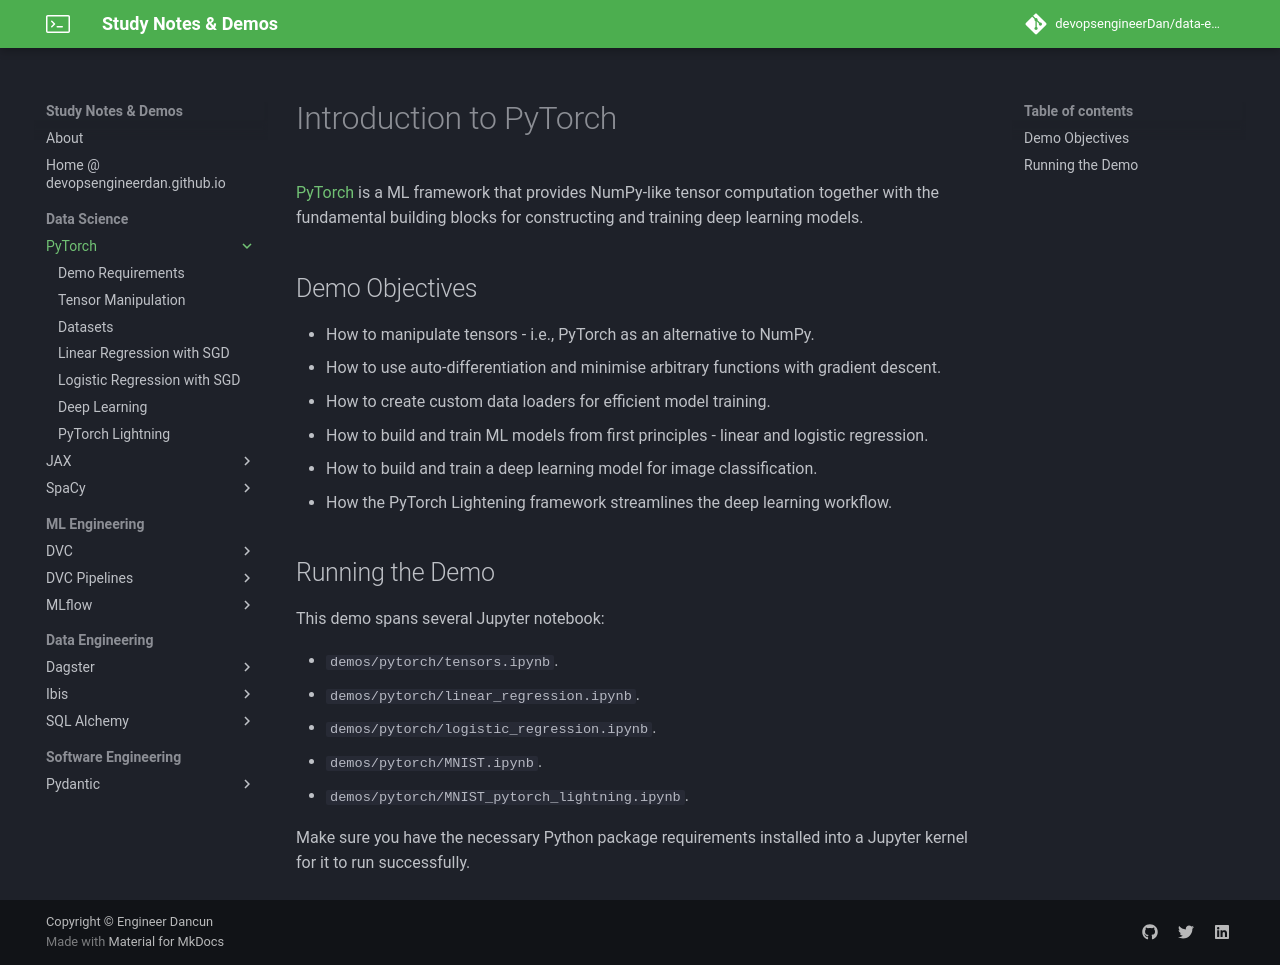

repository: devopsengineerDan/data-engineering-notes-and-demos-best-practices · page: pytorch/index.html · generator: mkdocs

# Introduction to PyTorch

[PyTorch](https://pytorch.org) is a ML framework that provides NumPy-like tensor computation together with the fundamental building blocks for constructing and training deep learning models.

## Demo Objectives

* How to manipulate tensors - i.e., PyTorch as an alternative to NumPy.
* How to use auto-differentiation and minimise arbitrary functions with gradient descent.
* How to create custom data loaders for efficient model training.
* How to build and train ML models from first principles - linear and logistic regression.
* How to build and train a deep learning model for image classification.
* How the PyTorch Lightening framework streamlines the deep learning workflow.

## Running the Demo

This demo spans several Jupyter notebook:

* `demos/pytorch/tensors.ipynb`.
* `demos/pytorch/linear_regression.ipynb`.
* `demos/pytorch/logistic_regression.ipynb`.
* `demos/pytorch/MNIST.ipynb`.
* `demos/pytorch/MNIST_pytorch_lightning.ipynb`.

Make sure you have the necessary Python package requirements installed into a Jupyter kernel for it to run successfully.
